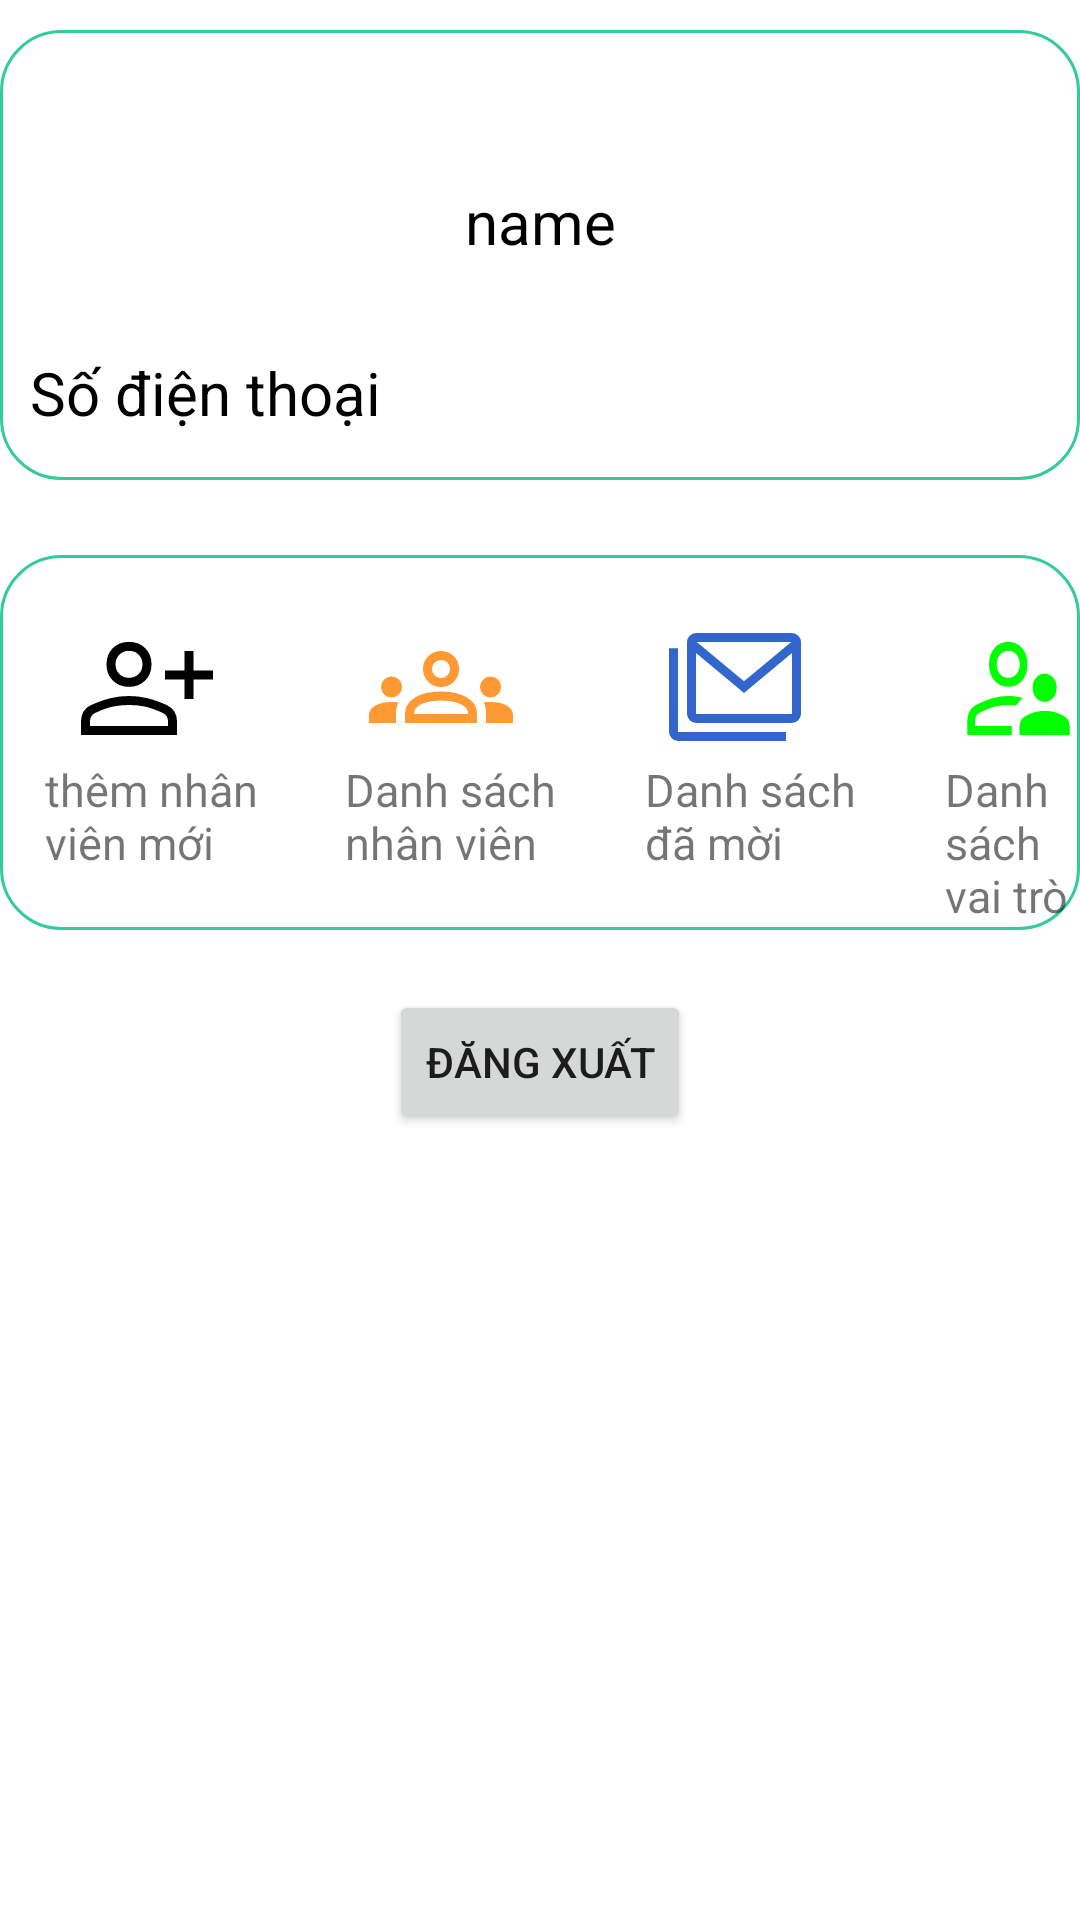

The Android layout XML behind this screen, and the referenced resources:
<!-- AndroidManifest.xml: application theme Theme.DemoAppNhaTro -->
<!-- res/layout/fragment_manage.xml -->
<?xml version="1.0" encoding="utf-8"?>
<RelativeLayout xmlns:android="http://schemas.android.com/apk/res/android"
    xmlns:tools="http://schemas.android.com/tools"
    android:layout_width="match_parent"
    android:layout_height="match_parent"
    tools:context=".UI.Home.HomeFragment">

    <RelativeLayout
        android:id="@+id/layout_thongtin"
        android:layout_width="match_parent"
        android:layout_height="150dp"
        android:layout_marginTop="10dp"
        android:background="@drawable/hop"
        >
        <TextView
            android:id="@+id/tv_chucvu"
            android:layout_width="match_parent"
            android:layout_height="wrap_content"
            android:text=""
            android:textSize="30dp"
            android:textColor="@color/black"
            android:textAlignment="center"
            android:gravity="center_horizontal" />
        <TextView
            android:id="@+id/tv_name"
            android:layout_width="match_parent"
            android:layout_height="wrap_content"
            android:layout_below="@+id/tv_chucvu"
            android:layout_marginTop="10dp"
            android:text="name"
            android:textColor="@color/black"
            android:textSize="20dp"
            android:textAlignment="center"
            android:gravity="center_horizontal" />

        <TextView
            android:id="@+id/tv_sdt"
            android:layout_width="wrap_content"
            android:layout_height="wrap_content"
            android:text="Số điện thoại"
            android:textSize="20dp"
            android:textColor="@color/black"
            android:layout_below="@+id/tv_name"
            android:layout_marginTop="30dp"
            android:layout_marginLeft="10dp"
            />
        <TextView
            android:id="@+id/tv_so_dien_thoai"
            android:layout_width="wrap_content"
            android:layout_height="wrap_content"
            android:text=""
            android:textSize="20dp"
            android:layout_below="@+id/tv_name"
            android:layout_toEndOf="@+id/tv_sdt"
            android:layout_marginTop="30dp"
            android:layout_toRightOf="@+id/tv_sdt"
            android:layout_marginLeft="20dp"
            />

    </RelativeLayout>

    <RelativeLayout
        android:id="@+id/layout_chucnang"
        android:layout_width="match_parent"
        android:layout_height="125dp"
        android:background="@drawable/hop"
        android:layout_below="@+id/layout_thongtin"
        android:layout_marginTop="25dp"
        >

        <ImageButton
            android:id="@+id/bt_add_nhan_vien"
            android:layout_width="wrap_content"
            android:layout_height="wrap_content"
            android:background="@drawable/person_add"
            android:layout_marginTop="20dp"
            android:layout_marginLeft="25dp"
            />
        <ImageButton
            android:id="@+id/bt_list_nhan_vien"
            android:layout_width="wrap_content"
            android:layout_height="wrap_content"
            android:background="@drawable/groups_nhanvien"
            android:layout_marginTop="20dp"
            android:layout_marginLeft="50dp"
            android:layout_toEndOf="@+id/bt_add_nhan_vien"
            android:layout_toRightOf="@+id/bt_add_nhan_vien" />

        <ImageButton
            android:id="@+id/bt_da_moi"
            android:layout_width="wrap_content"
            android:layout_height="wrap_content"
            android:background="@drawable/danh_sach_da_moi"
            android:layout_marginTop="20dp"
            android:layout_marginLeft="50dp"
            android:layout_toEndOf="@+id/bt_list_nhan_vien"
            android:layout_toRightOf="@id/bt_list_nhan_vien"
            />
        <ImageButton
            android:id="@+id/bt_vai_tro"
            android:layout_width="wrap_content"
            android:layout_height="wrap_content"
            android:background="@drawable/danh_sach_vai_tro"
            android:layout_marginTop="20dp"
            android:layout_marginLeft="50dp"
            android:layout_toEndOf="@+id/bt_da_moi"
            android:layout_toRightOf="@id/bt_da_moi"
            />
        <TextView
            android:id="@+id/tv_them_nv"
            android:layout_width="80dp"
            android:layout_height="wrap_content"
            android:layout_below="@+id/bt_add_nhan_vien"
            android:text="thêm nhân viên mới"
            android:textSize="15dp"
            android:layout_marginLeft="15dp"
            />
        <TextView
            android:id="@+id/tv_list_nv"
            android:layout_width="80dp"
            android:layout_height="wrap_content"
            android:layout_below="@+id/bt_add_nhan_vien"
            android:text="Danh sách nhân viên"
            android:textSize="15dp"
            android:layout_marginLeft="20dp"
            android:layout_toEndOf="@+id/tv_them_nv"
            android:layout_toRightOf="@+id/tv_them_nv"
            />
        <TextView
            android:id="@+id/tv_danh_sach"
            android:layout_width="80dp"
            android:layout_height="wrap_content"
            android:layout_below="@+id/bt_add_nhan_vien"
            android:text="Danh sách đã mời"
            android:textSize="15dp"
            android:layout_marginLeft="20dp"
            android:layout_toEndOf="@+id/tv_list_nv"
            android:layout_toRightOf="@+id/tv_list_nv"
            />
        <TextView
            android:id="@+id/tv_ds_vt"
            android:layout_width="80dp"
            android:layout_height="wrap_content"
            android:layout_below="@+id/bt_add_nhan_vien"
            android:text="Danh sách vai trò"
            android:textSize="15dp"
            android:layout_marginLeft="20dp"
            android:layout_toEndOf="@+id/tv_danh_sach"
            android:layout_toRightOf="@+id/tv_danh_sach"
            />

            />

    </RelativeLayout>

    <Button
        android:id="@+id/btn_dang_xuat"
        android:layout_width="wrap_content"
        android:layout_height="wrap_content"
        android:text="Đăng xuất"
        android:layout_marginTop="20dp"
        android:layout_centerInParent="true"
        android:layout_below="@id/layout_chucnang"
        />

</RelativeLayout>
<!-- resources referenced by this layout -->
<resources>
  <!-- drawable danh_sach_da_moi (drawable) -->
  <vector xmlns:android="http://schemas.android.com/apk/res/android"
      android:width="48dp"
      android:height="48dp"
      android:viewportWidth="960"
      android:viewportHeight="960">
    <path
        android:fillColor="#3366CC"
        android:pathData="M220,720q-24,0 -42,-18.5T160,660v-480q0,-24 18,-42t42,-18h640q24,0 42,18t18,42v480q0,23 -18,41.5T860,720L220,720ZM540,520L220,254v406h640v-406L540,520ZM540,441 L855,180L225,180l315,261ZM100,840q-24,0 -42,-18.5T40,780v-559h60v559h720v60L100,840ZM860,254v-74L220,180v74,-74h640v74Z"/>
  </vector>
  <!-- drawable danh_sach_vai_tro (drawable) -->
  <vector xmlns:android="http://schemas.android.com/apk/res/android"
      android:width="48dp"
      android:height="48dp"
      android:viewportWidth="960"
      android:viewportHeight="960">
    <path
        android:fillColor="#00FF00"
        android:pathData="M684,579q-39.48,0 -66.74,-27.26Q590,524.48 590,485q0,-39.48 27.26,-66.74Q644.52,391 684,391q39.48,0 66.74,27.26Q778,445.52 778,485q0,39.48 -27.26,66.74Q723.48,579 684,579ZM488,800v-51q0,-26 11,-44.5t31,-28.5q37,-19 75,-28t79,-9q41,0 79,8.5t75,28.5q20,9 31,28t11,45v51L488,800ZM400,479q-66,0 -108,-42t-42,-108q0,-66 42,-108t108,-42q66,0 108,42t42,108q0,66 -42,108t-108,42ZM400,329ZM80,800v-94q0,-34 17,-62.5t50.67,-43.5Q215,570 276.5,555t123.25,-15Q432,540 457,543t54,9l-25.5,25.5L460,603q-13,-2 -28,-2.5t-32,-0.5q-56.63,0 -110.81,11.5Q235,623 172,654q-14,7 -23,22t-9,30v34h288v60L80,800ZM428,740ZM400,419q39,0 64.5,-25.5T490,329q0,-39 -25.5,-64.5T400,239q-39,0 -64.5,25.5T310,329q0,39 25.5,64.5T400,419Z"/>
  </vector>
  <!-- drawable hop (drawable) -->
  <?xml version="1.0" encoding="utf-8"?>
  <shape xmlns:android="http://schemas.android.com/apk/res/android">
      <stroke android:color="#33CC99"
          android:width="1dp"/>
      <solid android:color="@color/white"/>
      <corners android:radius="20dp"/>
  </shape>
  <!-- drawable person_add (drawable) -->
  <vector xmlns:android="http://schemas.android.com/apk/res/android"
      android:width="48dp"
      android:height="48dp"
      android:viewportWidth="960"
      android:viewportHeight="960">
    <path
  
        android:fillColor="#FF000000"
        android:pathData="M730,560v-130L600,430v-60h130v-130h60v130h130v60L790,430v130h-60ZM360,479q-66,0 -108,-42t-42,-108q0,-66 42,-108t108,-42q66,0 108,42t42,108q0,66 -42,108t-108,42ZM40,800v-94q0,-35 17.5,-63.5T108,600q75,-33 133.34,-46.5 58.34,-13.5 118.5,-13.5Q420,540 478,553.5 536,567 611,600q33,15 51,43t18,63v94L40,800ZM100,740h520v-34q0,-16 -9,-30.5T587,654q-71,-33 -120,-43.5T360,600q-58,0 -107.5,10.5T132,654q-15,7 -23.5,21.5T100,706v34ZM360,419q39,0 64.5,-25.5T450,329q0,-39 -25.5,-64.5T360,239q-39,0 -64.5,25.5T270,329q0,39 25.5,64.5T360,419ZM360,329ZM360,740Z"/>
  </vector>
  <style name="Theme.DemoAppNhaTro" parent="Theme.MaterialComponents.DayNight.DarkActionBar">
          
          <item name="colorPrimary">@color/purple_500</item>
          <item name="colorPrimaryVariant">@color/purple_700</item>
          <item name="colorOnPrimary">@color/white</item>
          
          <item name="colorSecondary">@color/teal_200</item>
          <item name="colorSecondaryVariant">@color/teal_700</item>
          <item name="colorOnSecondary">@color/black</item>
          
          <item name="android:statusBarColor" tools:targetApi="21">?attr/colorPrimaryVariant</item>
          
      </style>
  <!-- not gathered from this repository: default colours our renderer supplied (Android Studio template values) -->
  <color name="purple_500">#FF6200EE</color>
  <color name="purple_700">#FF3700B3</color>
  <color name="teal_200">#FF03DAC5</color>
  <color name="teal_700">#FF018786</color>
  <color name="black">#FF000000</color>
  <color name="white">#FFFFFFFF</color>
</resources>
